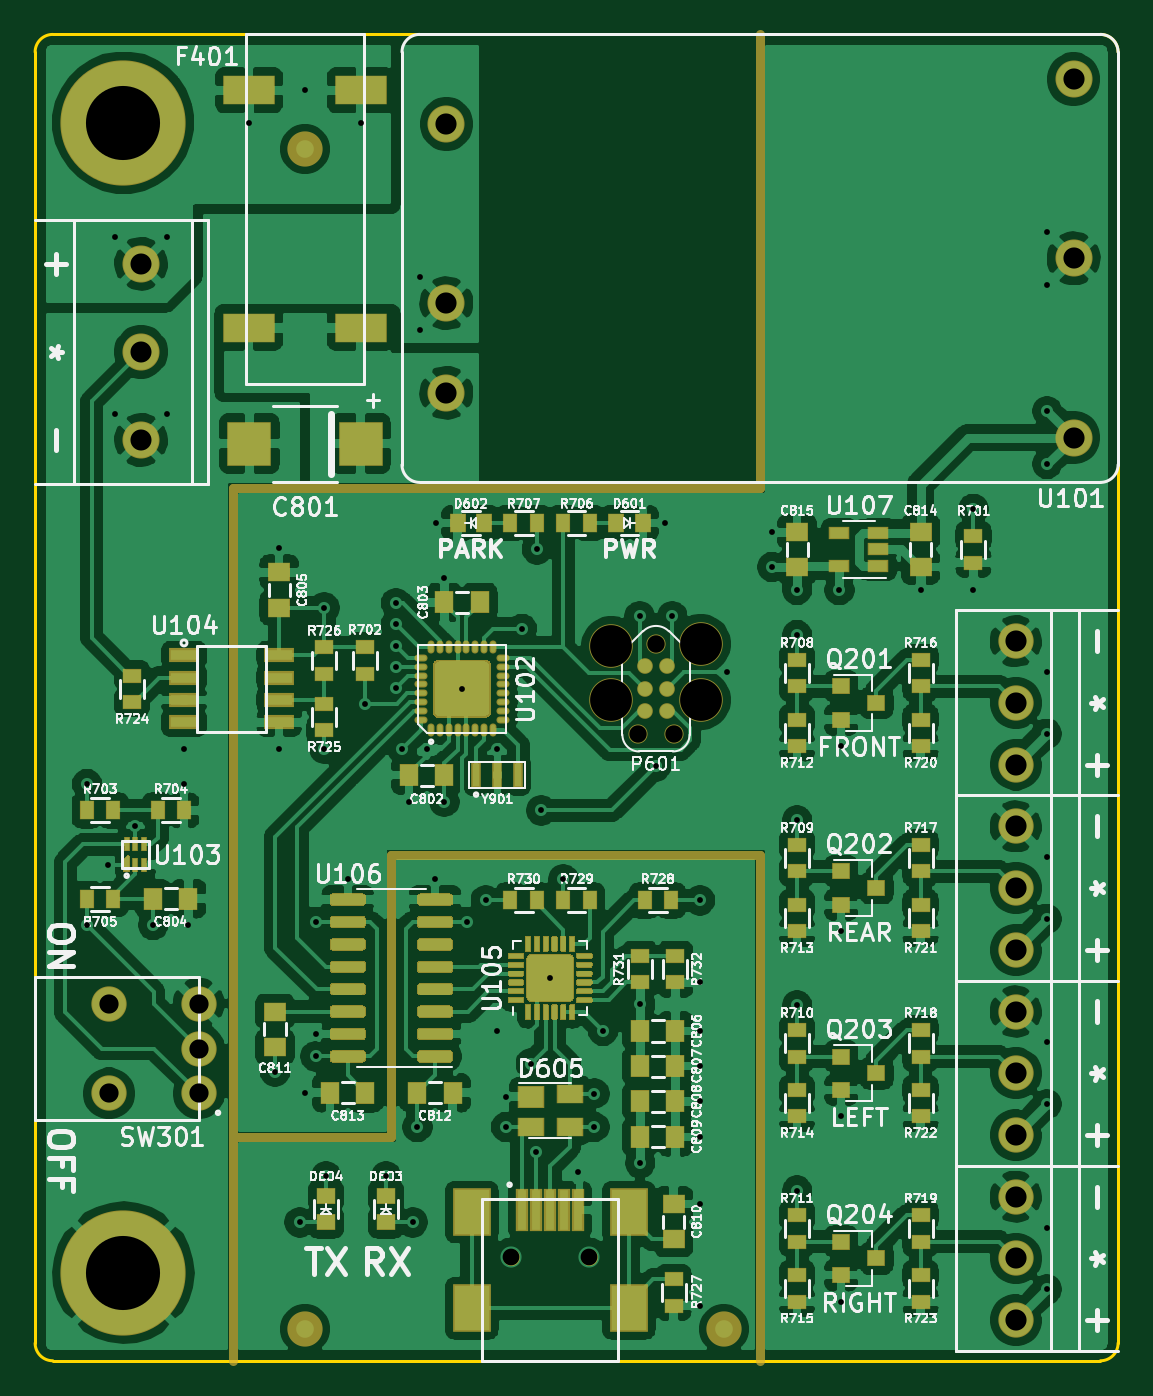
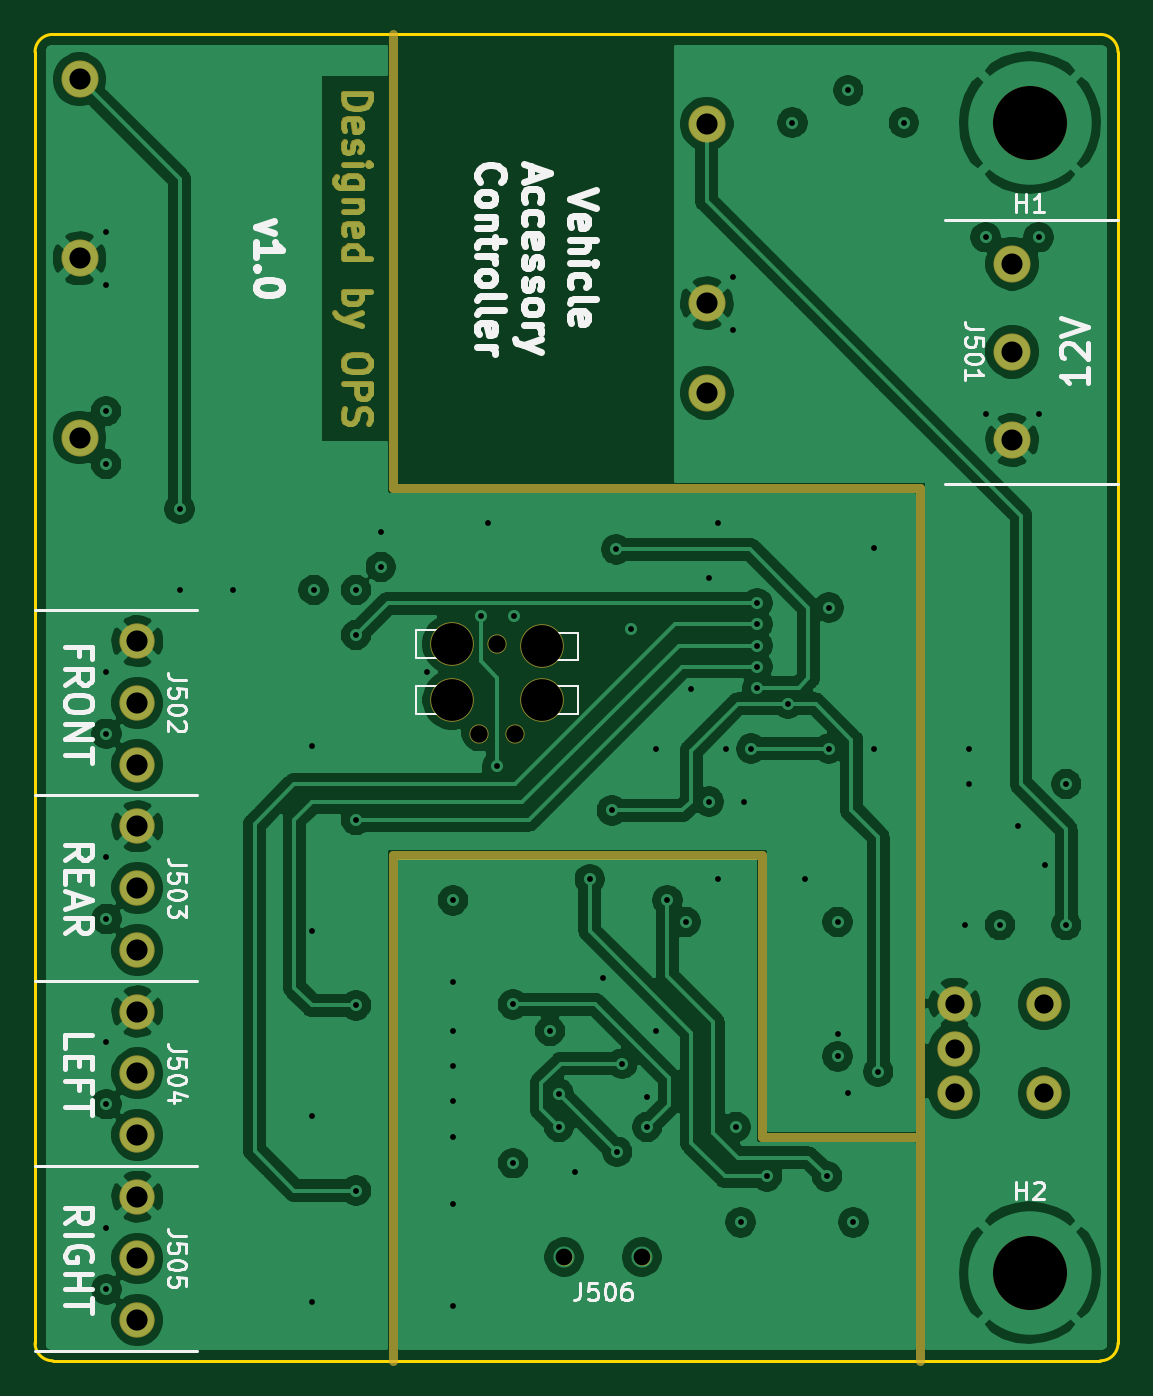
Circuit board: 10 layer files. Board 61.4 x 75.2 mm.
- bottom_copper: VehicleAccessoryController-B_Cu.gbl (162540 bytes)
- bottom_mask: VehicleAccessoryController-B_Mask.gbs (6638 bytes)
- bottom_silk: VehicleAccessoryController-B_SilkS.gbo (22812 bytes)
- outline: VehicleAccessoryController-Edge_Cuts.gm1 (1100 bytes)
- top_copper: VehicleAccessoryController-F_Cu.gtl (366930 bytes)
- top_mask: VehicleAccessoryController-F_Mask.gts (23398 bytes)
- paste: VehicleAccessoryController-F_Paste.gtp (22741 bytes)
- top_silk: VehicleAccessoryController-F_SilkS.gto (118000 bytes)
- drill: VehicleAccessoryController-NPTH.drl (235 bytes)
- drill: VehicleAccessoryController-PTH.drl (2219 bytes)

=== bottom_copper: VehicleAccessoryController-B_Cu.gbl (162540 bytes, source omitted) ===
=== bottom_mask: VehicleAccessoryController-B_Mask.gbs ===
G04 #@! TF.GenerationSoftware,KiCad,Pcbnew,5.1.6-c6e7f7d~86~ubuntu18.04.1*
G04 #@! TF.CreationDate,2020-06-28T14:12:15-07:00*
G04 #@! TF.ProjectId,VehicleAccessoryController,56656869-636c-4654-9163-636573736f72,1.0*
G04 #@! TF.SameCoordinates,Original*
G04 #@! TF.FileFunction,Soldermask,Bot*
G04 #@! TF.FilePolarity,Negative*
%FSLAX46Y46*%
G04 Gerber Fmt 4.6, Leading zero omitted, Abs format (unit mm)*
G04 Created by KiCad (PCBNEW 5.1.6-c6e7f7d~86~ubuntu18.04.1) date 2020-06-28 14:12:15*
%MOMM*%
%LPD*%
G01*
G04 APERTURE LIST*
%ADD10C,4.200000*%
%ADD11C,0.350000*%
%ADD12C,0.500000*%
%ADD13C,0.950000*%
%ADD14C,2.102000*%
%ADD15C,2.002000*%
%ADD16C,1.090060*%
%ADD17C,1.087520*%
%ADD18C,2.474360*%
%ADD19C,2.471820*%
G04 APERTURE END LIST*
D10*
X121800000Y-135700000D02*
G75*
G03*
X121800000Y-135700000I0J0D01*
G01*
X121800000Y-70500000D02*
G75*
G03*
X121800000Y-70500000I0J0D01*
G01*
D11*
X160678571Y-68878571D02*
X159178571Y-68878571D01*
X159178571Y-69235714D01*
X159250000Y-69450000D01*
X159392857Y-69592857D01*
X159535714Y-69664285D01*
X159821428Y-69735714D01*
X160035714Y-69735714D01*
X160321428Y-69664285D01*
X160464285Y-69592857D01*
X160607142Y-69450000D01*
X160678571Y-69235714D01*
X160678571Y-68878571D01*
X160607142Y-70950000D02*
X160678571Y-70807142D01*
X160678571Y-70521428D01*
X160607142Y-70378571D01*
X160464285Y-70307142D01*
X159892857Y-70307142D01*
X159750000Y-70378571D01*
X159678571Y-70521428D01*
X159678571Y-70807142D01*
X159750000Y-70950000D01*
X159892857Y-71021428D01*
X160035714Y-71021428D01*
X160178571Y-70307142D01*
X160607142Y-71592857D02*
X160678571Y-71735714D01*
X160678571Y-72021428D01*
X160607142Y-72164285D01*
X160464285Y-72235714D01*
X160392857Y-72235714D01*
X160250000Y-72164285D01*
X160178571Y-72021428D01*
X160178571Y-71807142D01*
X160107142Y-71664285D01*
X159964285Y-71592857D01*
X159892857Y-71592857D01*
X159750000Y-71664285D01*
X159678571Y-71807142D01*
X159678571Y-72021428D01*
X159750000Y-72164285D01*
X160678571Y-72878571D02*
X159678571Y-72878571D01*
X159178571Y-72878571D02*
X159250000Y-72807142D01*
X159321428Y-72878571D01*
X159250000Y-72950000D01*
X159178571Y-72878571D01*
X159321428Y-72878571D01*
X159678571Y-74235714D02*
X160892857Y-74235714D01*
X161035714Y-74164285D01*
X161107142Y-74092857D01*
X161178571Y-73950000D01*
X161178571Y-73735714D01*
X161107142Y-73592857D01*
X160607142Y-74235714D02*
X160678571Y-74092857D01*
X160678571Y-73807142D01*
X160607142Y-73664285D01*
X160535714Y-73592857D01*
X160392857Y-73521428D01*
X159964285Y-73521428D01*
X159821428Y-73592857D01*
X159750000Y-73664285D01*
X159678571Y-73807142D01*
X159678571Y-74092857D01*
X159750000Y-74235714D01*
X159678571Y-74950000D02*
X160678571Y-74950000D01*
X159821428Y-74950000D02*
X159750000Y-75021428D01*
X159678571Y-75164285D01*
X159678571Y-75378571D01*
X159750000Y-75521428D01*
X159892857Y-75592857D01*
X160678571Y-75592857D01*
X160607142Y-76878571D02*
X160678571Y-76735714D01*
X160678571Y-76450000D01*
X160607142Y-76307142D01*
X160464285Y-76235714D01*
X159892857Y-76235714D01*
X159750000Y-76307142D01*
X159678571Y-76450000D01*
X159678571Y-76735714D01*
X159750000Y-76878571D01*
X159892857Y-76950000D01*
X160035714Y-76950000D01*
X160178571Y-76235714D01*
X160678571Y-78235714D02*
X159178571Y-78235714D01*
X160607142Y-78235714D02*
X160678571Y-78092857D01*
X160678571Y-77807142D01*
X160607142Y-77664285D01*
X160535714Y-77592857D01*
X160392857Y-77521428D01*
X159964285Y-77521428D01*
X159821428Y-77592857D01*
X159750000Y-77664285D01*
X159678571Y-77807142D01*
X159678571Y-78092857D01*
X159750000Y-78235714D01*
X160678571Y-80092857D02*
X159178571Y-80092857D01*
X159750000Y-80092857D02*
X159678571Y-80235714D01*
X159678571Y-80521428D01*
X159750000Y-80664285D01*
X159821428Y-80735714D01*
X159964285Y-80807142D01*
X160392857Y-80807142D01*
X160535714Y-80735714D01*
X160607142Y-80664285D01*
X160678571Y-80521428D01*
X160678571Y-80235714D01*
X160607142Y-80092857D01*
X159678571Y-81307142D02*
X160678571Y-81664285D01*
X159678571Y-82021428D02*
X160678571Y-81664285D01*
X161035714Y-81521428D01*
X161107142Y-81450000D01*
X161178571Y-81307142D01*
X159178571Y-84021428D02*
X159178571Y-84307142D01*
X159250000Y-84450000D01*
X159392857Y-84592857D01*
X159678571Y-84664285D01*
X160178571Y-84664285D01*
X160464285Y-84592857D01*
X160607142Y-84450000D01*
X160678571Y-84307142D01*
X160678571Y-84021428D01*
X160607142Y-83878571D01*
X160464285Y-83735714D01*
X160178571Y-83664285D01*
X159678571Y-83664285D01*
X159392857Y-83735714D01*
X159250000Y-83878571D01*
X159178571Y-84021428D01*
X160678571Y-85307142D02*
X159178571Y-85307142D01*
X159178571Y-85878571D01*
X159250000Y-86021428D01*
X159321428Y-86092857D01*
X159464285Y-86164285D01*
X159678571Y-86164285D01*
X159821428Y-86092857D01*
X159892857Y-86021428D01*
X159964285Y-85878571D01*
X159964285Y-85307142D01*
X160607142Y-86735714D02*
X160678571Y-86950000D01*
X160678571Y-87307142D01*
X160607142Y-87450000D01*
X160535714Y-87521428D01*
X160392857Y-87592857D01*
X160250000Y-87592857D01*
X160107142Y-87521428D01*
X160035714Y-87450000D01*
X159964285Y-87307142D01*
X159892857Y-87021428D01*
X159821428Y-86878571D01*
X159750000Y-86807142D01*
X159607142Y-86735714D01*
X159464285Y-86735714D01*
X159321428Y-86807142D01*
X159250000Y-86878571D01*
X159178571Y-87021428D01*
X159178571Y-87378571D01*
X159250000Y-87592857D01*
D12*
X157900000Y-140700000D02*
X157900000Y-112000000D01*
X157900000Y-112000000D02*
X137000000Y-112000000D01*
X137000000Y-112000000D02*
X137000000Y-128000000D01*
X128000000Y-128000000D02*
X137000000Y-128000000D01*
X128000000Y-140700000D02*
X128000000Y-91210000D01*
X128000000Y-91210000D02*
X157900000Y-91210000D01*
X157900000Y-91210000D02*
X157900000Y-65500000D01*
D13*
X143800000Y-134820000D02*
G75*
G03*
X143800000Y-134820000I0J0D01*
G01*
X148200000Y-134820000D02*
G75*
G03*
X148200000Y-134820000I0J0D01*
G01*
D14*
X140120000Y-70580000D03*
X140120000Y-80740000D03*
X140120000Y-85820000D03*
X175680000Y-88360000D03*
X175680000Y-78200000D03*
X175680000Y-68040000D03*
X122800000Y-88500000D03*
X122800000Y-78500000D03*
X122800000Y-83500000D03*
D15*
X120990000Y-125540000D03*
X120990000Y-120460000D03*
X126070000Y-125540000D03*
X126070000Y-123000000D03*
X126070000Y-120460000D03*
X172400000Y-99900000D03*
X172400000Y-103400000D03*
X172400000Y-106900000D03*
X172400000Y-110400000D03*
X172400000Y-113900000D03*
X172400000Y-117400000D03*
X172400000Y-120900000D03*
X172400000Y-124400000D03*
X172400000Y-127900000D03*
X172400000Y-131400000D03*
X172400000Y-134900000D03*
X172400000Y-138400000D03*
D16*
X152000000Y-100060000D03*
D17*
X153016000Y-105140000D03*
X150984000Y-105140000D03*
D18*
X154540000Y-100060000D03*
D19*
X154540000Y-103235000D03*
X149460000Y-100187000D03*
X149460000Y-103235000D03*
M02*

=== bottom_silk: VehicleAccessoryController-B_SilkS.gbo (22812 bytes, source omitted) ===
=== outline: VehicleAccessoryController-Edge_Cuts.gm1 ===
G04 #@! TF.GenerationSoftware,KiCad,Pcbnew,5.1.6-c6e7f7d~86~ubuntu18.04.1*
G04 #@! TF.CreationDate,2020-06-28T14:12:15-07:00*
G04 #@! TF.ProjectId,VehicleAccessoryController,56656869-636c-4654-9163-636573736f72,1.0*
G04 #@! TF.SameCoordinates,Original*
G04 #@! TF.FileFunction,Profile,NP*
%FSLAX46Y46*%
G04 Gerber Fmt 4.6, Leading zero omitted, Abs format (unit mm)*
G04 Created by KiCad (PCBNEW 5.1.6-c6e7f7d~86~ubuntu18.04.1) date 2020-06-28 14:12:15*
%MOMM*%
%LPD*%
G01*
G04 APERTURE LIST*
G04 #@! TA.AperFunction,Profile*
%ADD10C,0.150000*%
G04 #@! TD*
G04 APERTURE END LIST*
D10*
X178200000Y-139700000D02*
G75*
G02*
X177200000Y-140700000I-1000000J0D01*
G01*
X117800000Y-140700000D02*
G75*
G02*
X116800000Y-139700000I0J1000000D01*
G01*
X116800000Y-66500000D02*
G75*
G02*
X117800000Y-65500000I1000000J0D01*
G01*
X177200000Y-65500000D02*
G75*
G02*
X178200000Y-66500000I0J-1000000D01*
G01*
X116800000Y-139700000D02*
X116800000Y-66500000D01*
X177200000Y-140700000D02*
X117800000Y-140700000D01*
X178200000Y-66500000D02*
X178200000Y-139700000D01*
X117800000Y-65500000D02*
X177200000Y-65500000D01*
M02*

=== top_copper: VehicleAccessoryController-F_Cu.gtl (366930 bytes, source omitted) ===
=== top_mask: VehicleAccessoryController-F_Mask.gts (23398 bytes, source omitted) ===
=== paste: VehicleAccessoryController-F_Paste.gtp (22741 bytes, source omitted) ===
=== top_silk: VehicleAccessoryController-F_SilkS.gto (118000 bytes, source omitted) ===
=== drill: VehicleAccessoryController-NPTH.drl ===
M48
INCH
T1C0.0374
T2C0.0388
T3C0.0389
T4C0.0933
T5C0.0934
%
G90
G05
T1
X056614Y-053079
X058346Y-053079
T2
X059443Y-041394
X060243Y-041394
T3
X059843Y-039394
T4
X058843Y-039444
X058843Y-040644
X060843Y-040644
T5
X060843Y-039394
T0
M30

=== drill: VehicleAccessoryController-PTH.drl ===
M48
INCH
T1C0.0130
T2C0.0429
T3C0.0470
T4C0.0472
T5C0.1654
%
G90
G05
T1
X047142Y-042520
X047142Y-045669
X047614Y-044321
X047756Y-030315
X047756Y-034252
X048224Y-043465
X048618Y-045669
X048937Y-030315
X048937Y-034252
X049307Y-041732
X049307Y-042520
X049406Y-045669
X050764Y-027756
X051339Y-048939
X051433Y-037244
X051433Y-041732
X051890Y-052303
X052008Y-027035
X052018Y-049409
X052244Y-045600
X052244Y-048100
X052244Y-048600
X052441Y-038583
X052441Y-041732
X052480Y-051280
X052963Y-044646
X053252Y-027756
X053346Y-040728
X053819Y-051280
X054035Y-038484
X054035Y-038957
X054035Y-039429
X054035Y-039902
X054035Y-040374
X054173Y-041732
X054331Y-042913
X054409Y-052303
X054518Y-050177
X054575Y-031197
X054575Y-032378
X054724Y-041732
X054911Y-044646
X054921Y-036693
X055118Y-037913
X055118Y-042913
X055512Y-040394
X055630Y-045600
X056043Y-045118
X056299Y-041732
X056299Y-048031
X056496Y-049500
X056496Y-050177
X056850Y-039055
X057047Y-048760
X057165Y-050728
X057185Y-037283
X057283Y-043110
X057480Y-046850
X057776Y-044646
X058110Y-051181
X058465Y-049429
X058465Y-050177
X058661Y-048031
X059476Y-038780
X059488Y-047441
X059488Y-050984
X059843Y-042126
X060039Y-036693
X060209Y-038780
X060827Y-045118
X060827Y-046949
X060827Y-048031
X060827Y-048819
X060827Y-049606
X060827Y-050394
X060827Y-051898
X060827Y-054161
X061417Y-040020
X062441Y-036890
X062441Y-037677
X062992Y-038189
X062992Y-039193
X062992Y-043327
X062992Y-047461
X062992Y-051594
X063937Y-038189
X063976Y-041673
X063976Y-045807
X063976Y-049941
X063976Y-054075
X065748Y-038189
X066929Y-036378
X066929Y-038189
X068563Y-040020
X068563Y-041398
X068563Y-044154
X068563Y-045531
X068563Y-048287
X068563Y-049665
X068563Y-052421
X068563Y-053799
X068575Y-030197
X068575Y-031378
X068575Y-034197
X068575Y-035378
T2
X047634Y-047425
X047634Y-049425
X049634Y-047425
X049634Y-048425
X049634Y-049425
T3
X048346Y-030906
X048346Y-032874
X048346Y-034843
T4
X067874Y-051732
X067874Y-053110
X067874Y-054488
X067874Y-043465
X067874Y-044843
X067874Y-046220
X067874Y-047598
X067874Y-048976
X067874Y-050354
X067874Y-039331
X067874Y-040709
X067874Y-042087
X055165Y-027787
X055165Y-031787
X055165Y-033787
X069165Y-026787
X069165Y-030787
X069165Y-034787
T5
X047953Y-027756
X047953Y-053425
T0
M30
